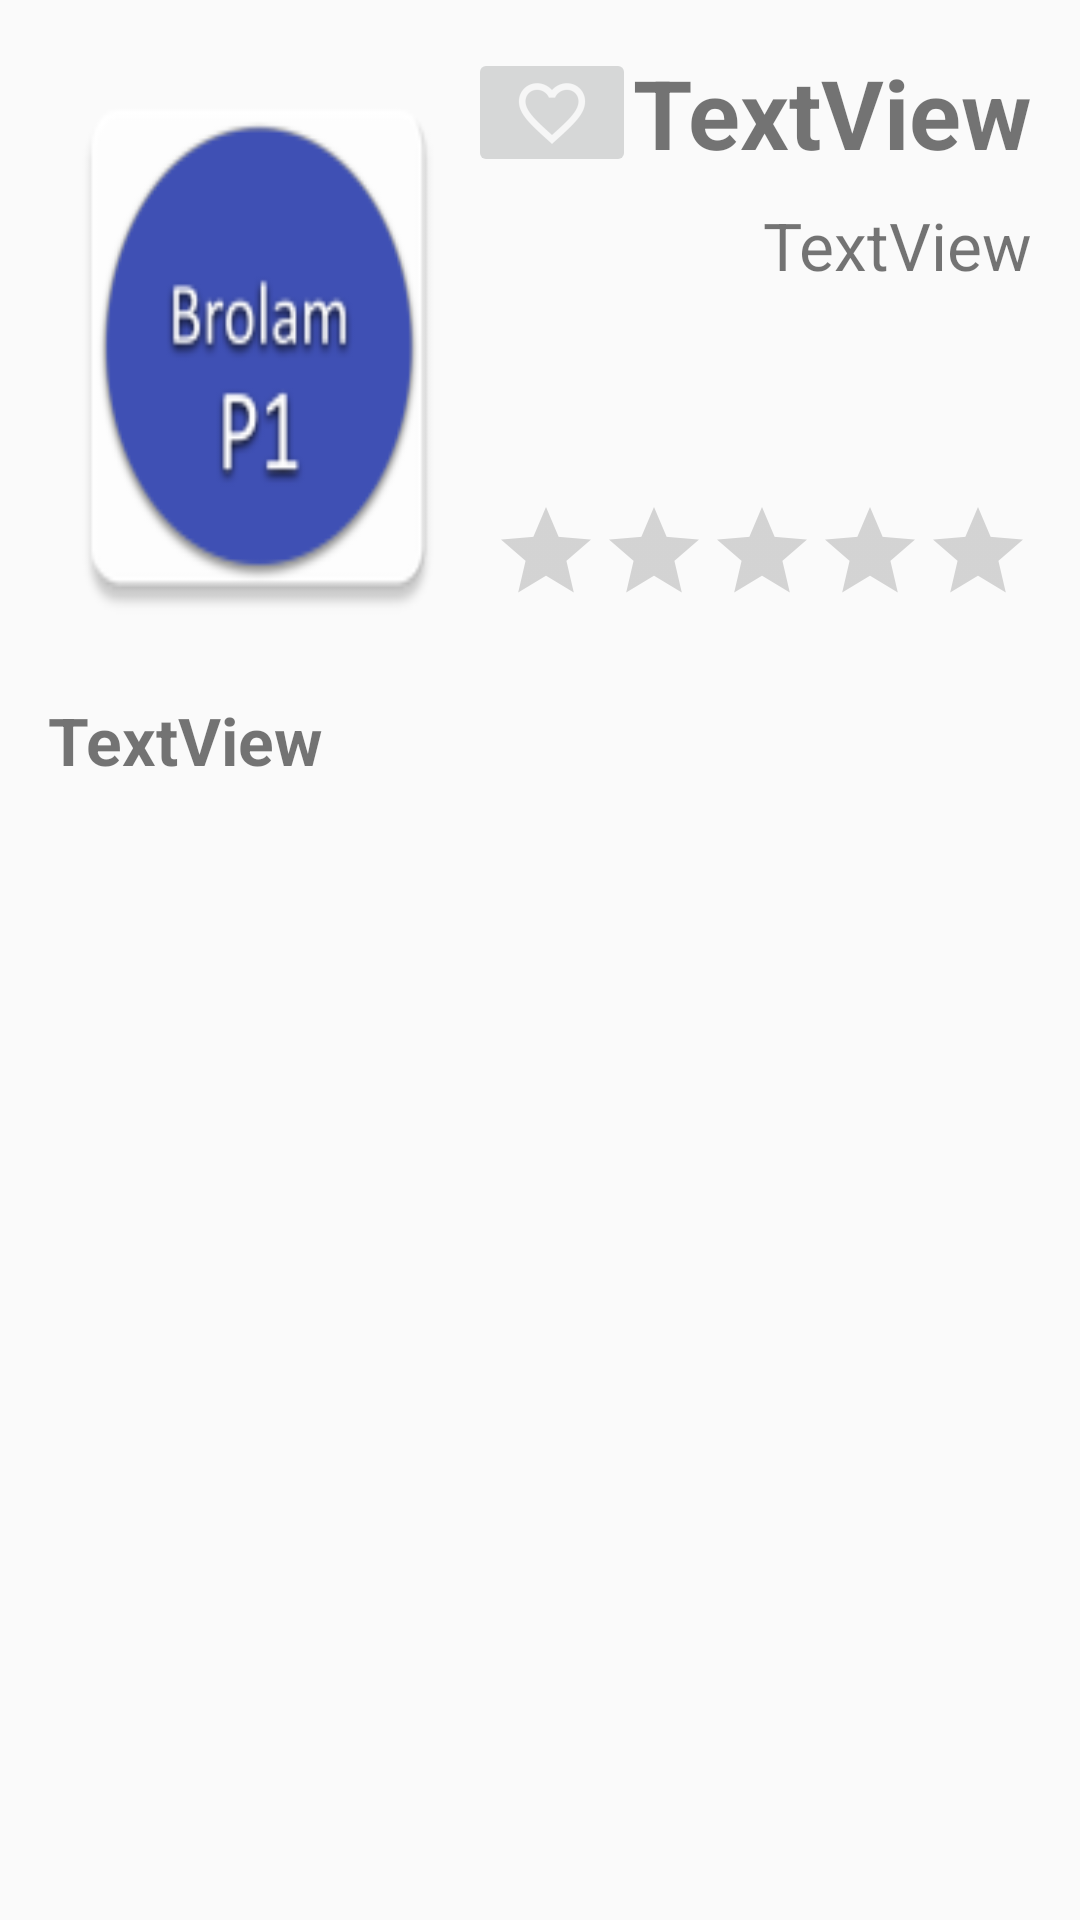

Here is an Android app screen rendered from its layout file. Give the layout XML and the strings, colors and styles it references.
<!-- AndroidManifest.xml: activity theme AppTheme.NoActionBar -->
<!-- res/layout/movie_detail.xml -->
<?xml version="1.0" encoding="utf-8"?>
<RelativeLayout xmlns:android="http://schemas.android.com/apk/res/android"
    xmlns:app="http://schemas.android.com/apk/res-auto"
    android:id="@+id/movie_detail"
    style="?android:attr/textAppearanceLarge"
    android:layout_width="match_parent"
    android:layout_height="match_parent"
    android:paddingBottom="@dimen/text_margin"
    android:paddingLeft="@dimen/horizontal_margin"
    android:paddingRight="@dimen/horizontal_margin"
    android:paddingTop="@dimen/text_margin">

    <ImageView
        android:id="@+id/imageView"
        android:layout_width="140dp"
        android:layout_height="200dp"
        android:layout_alignParentLeft="true"
        android:layout_alignParentTop="true"
        android:scaleType="fitXY"
        app:srcCompat="@mipmap/ic_launcher" />

    <ImageButton
        android:id="@+id/imageButtonFavorite"
        android:layout_width="wrap_content"
        android:layout_height="wrap_content"
        android:layout_alignBottom="@+id/textViewReleaseDateYear"
        android:layout_toEndOf="@+id/imageView"
        android:layout_toRightOf="@+id/imageView"
        app:srcCompat="@drawable/ic_favorite_no" />

    <TextView
        android:id="@+id/textViewReleaseDateYear"
        style="@style/TextBig"
        android:layout_width="wrap_content"
        android:layout_height="wrap_content"
        android:layout_alignParentRight="true"
        android:layout_centerHorizontal="true"
        android:text="TextView" />

    <TextView
        android:id="@+id/textViewReleaseDateDayMonth"
        style="@style/TextSmall"
        android:layout_width="wrap_content"
        android:layout_height="wrap_content"
        android:layout_alignParentRight="true"
        android:layout_below="@+id/textViewReleaseDateYear"
        android:layout_marginTop="8dp"
        android:text="TextView" />


    <TextView
        android:id="@+id/textViewOriginalTitle"
        style="@style/TextNormal"
        android:layout_width="match_parent"
        android:layout_height="wrap_content"
        android:layout_below="@+id/imageView"
        android:layout_marginTop="16dp"
        android:text="TextView" />


    <RatingBar
        android:id="@+id/ratingBarVoteAverage"
        style="@style/Widget.AppCompat.RatingBar.Indicator"
        android:layout_width="wrap_content"
        android:layout_height="wrap_content"
        android:layout_alignBottom="@+id/imageView"
        android:layout_alignParentEnd="true"
        android:layout_alignParentRight="true"
        android:layout_marginBottom="14dp"
        android:isIndicator="true"
        android:numStars="5" />

    <LinearLayout
        android:id="@+id/frameLayout_sub_detail"
        android:layout_width="match_parent"
        android:layout_height="match_parent"
        android:layout_below="@id/textViewOriginalTitle"
        android:minHeight="@dimen/sub_detail_min_height">

        <include layout="@layout/movie_sub_detail" />
    </LinearLayout>

</RelativeLayout>
<!-- res/layout/movie_sub_detail.xml (included above) -->
<?xml version="1.0" encoding="utf-8"?>
<android.support.v4.view.ViewPager xmlns:android="http://schemas.android.com/apk/res/android"
    xmlns:app="http://schemas.android.com/apk/res-auto"
    xmlns:tools="http://schemas.android.com/tools"
    android:id="@+id/viewPagerSubDetail"
    android:layout_width="match_parent"
    android:layout_height="match_parent"
    tools:context="br.com.example.popularmovies.fragments.MovieDetailFragment">

    <android.support.design.widget.TabLayout
        android:id="@+id/tabLayoutSubDetail"
        android:layout_width="match_parent"
        android:layout_height="wrap_content"
        android:layout_gravity="top"
        app:tabGravity="fill"/>
</android.support.v4.view.ViewPager>
<!-- resources referenced by this layout -->
<resources>
  <dimen name="horizontal_margin">16dp</dimen>
  <dimen name="sub_detail_min_height">400dp</dimen>
  <dimen name="text_margin">16dp</dimen>
  <!-- drawable ic_favorite_no: png bitmap (drawable-hdpi, 772 bytes) -->
  <!-- mipmap ic_launcher: png bitmap (mipmap-hdpi, 3207 bytes) -->
  <style name="TextBig">
          <item name="android:textSize">32dp</item>
          <item name="android:textStyle">bold</item>
      </style>
  <style name="TextNormal" parent="TextBig">
          <item name="android:textSize">22dp</item>
      </style>
  <style name="TextSmall">
          <item name="android:textSize">22dp</item>
      </style>
  <style name="AppTheme.NoActionBar">
          <item name="windowActionBar">false</item>
          <item name="windowNoTitle">true</item>
      </style>
</resources>
